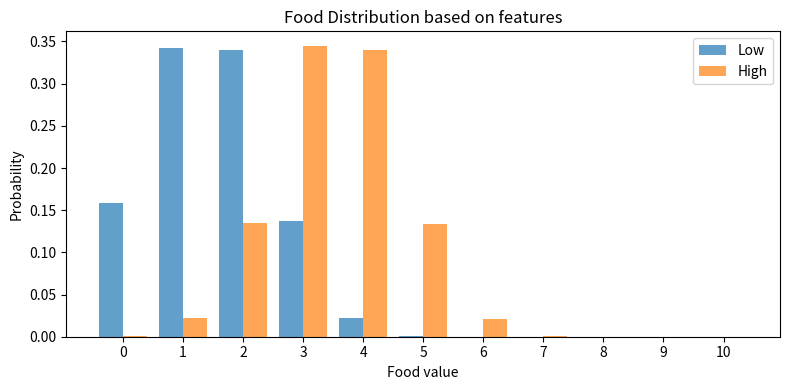

The matplotlib source for this figure:
# -*- coding: utf-8 -*-
"""
Created on Tue Oct 28 11:05:40 2025

@author: Sebastian Montesinos

Produces the sequence of trials for each participant, using an additive rule:
- Tail and Shape each contribute independently to total food.
- Color is present but does not affect food.
"""

import itertools
import numpy as np
import pandas as pd
import os
import matplotlib.pyplot as plt

# ============================
# --- Parameters ---
# ============================
mean_high = 3.5   # Means of distributions to draw from
mean_low = 1.5
std_dev = 1   # Spread of each distribution
participants = 2
save_csv = True
output_dir = r'C:\Users\<user>\Desktop\TestExp\Trial_Files' #Output path
os.makedirs(output_dir, exist_ok=True)
training_reps = 3
testing_reps = 1
testing = 0 #Turn off testing for now (may not need it)


# ============================
# --- Visualize Distributions ---
# ============================
n_samples = 100000  # Number to sample

# Sample low distribution
low_samples = np.random.normal(mean_low, std_dev, n_samples)
low_samples = np.clip(np.round(low_samples), 0, 10).astype(int)

# Sample high distribution
high_samples = np.random.normal(mean_high, std_dev, n_samples)
high_samples = np.clip(np.round(high_samples), 0, 10).astype(int)

# Count occurrences
low_counts = np.bincount(low_samples, minlength=11)  
high_counts = np.bincount(high_samples, minlength=11) 
values = np.arange(0, 11)

# Plot histogram
plt.figure(figsize=(8, 4))
plt.bar(values - 0.2, low_counts / n_samples, width=0.4, alpha=0.7, label="Low")
plt.bar(values + 0.2, high_counts / n_samples, width=0.4, alpha=0.7, label="High")
plt.xticks(values)
plt.xlabel("Food value")
plt.ylabel("Probability")
plt.title("Food Distribution based on features")
plt.legend()
plt.tight_layout()
plt.show()



# ============================
# --- Stimulus Setup ---
# ============================
tails = ["T", "N"]   # Tail / No Tail
colors = ["B", "Y"]  # Blue / Yellow (does not affect food)
shapes = ["S", "C"]  # Square / Circle

stimuli = []
for t, c, s in itertools.product(tails, colors, shapes):
    stimuli.append({
        "tail": t,
        "color": c,
        "shape": s,
        "image_file": f"{t}_{c}_{s}.png"
    })

stim_df = pd.DataFrame(stimuli)

# ============================
# --- Sampling Function ---
# ============================
def sample_additive(tail, shape):
    """
    Sample food amount using an additive rule:
      - Each feature contributes independently.
      - Tail and Square add positively.
      - Each contribution is drawn from its respective distribution.
    """
    # Sample each feature independently
    tail_food = np.random.normal(mean_high if tail == "T" else mean_low, std_dev)
    shape_food = np.random.normal(mean_high if shape == "S" else mean_low, std_dev)

    # Clip each contribution so it can't be negative
    tail_food = np.clip(tail_food, 0, 10)
    shape_food = np.clip(shape_food, 0, 10)

    total = tail_food + shape_food

    # Round and ensure final value is between 1-10
    total_rounded = int(np.clip(round(total), 1, 10))

    # Print result (this is just to debug)
    print(f"tail={tail} ({tail_food:.2f}), shape={shape} ({shape_food:.2f}) → total={total:.2f} → rounded={total_rounded}")

    return total_rounded


# ============================
# --- Label Categories in dataframe ---
# ============================
def label_category(tail, shape):
    if tail == "T" and shape == "S":
        return "high"
    elif tail == "N" and shape == "C":
        return "low"
    else:
        return "medium"

# ============================
# --- Trial Generation ---
# ============================
def generate_trials(participant_id, training_reps=2, testing_reps=1):
    """
    Create a dataframe with randomized training and testing trials for one participant.
    """
    training_trials = []
    for i in range(training_reps):
        shuffled = stim_df.sample(frac=1).reset_index(drop=True)
        shuffled["phase"] = "training"
        shuffled["rep"] = i + 1
        shuffled["trial_num"] = range(1 + i * len(shuffled), 1 + (i + 1) * len(shuffled))
        shuffled["food_amount"] = [
            sample_additive(t, s) for t, s in zip(shuffled["tail"], shuffled["shape"])
        ]
        shuffled["category"] = [label_category(t, s) for t, s in zip(shuffled["tail"], shuffled["shape"])]
        training_trials.append(shuffled)

    training_df = pd.concat(training_trials, ignore_index=True)

    testing_trials = []
    start_trial = len(training_df)
    for i in range(testing_reps):
        shuffled_test = stim_df.sample(frac=1).reset_index(drop=True)
        shuffled_test["phase"] = "testing"
        shuffled_test["rep"] = i + 1
        shuffled_test["trial_num"] = range(start_trial + 1, start_trial + 1 + len(shuffled_test))
        shuffled_test["food_amount"] = [
            sample_additive(t, s) for t, s in zip(shuffled_test["tail"], shuffled_test["shape"])
        ]
        shuffled_test["category"] = [label_category(t, s) for t, s in zip(shuffled_test["tail"], shuffled_test["shape"])]
        start_trial += len(shuffled_test)
        testing_trials.append(shuffled_test)

    testing_df = pd.concat(testing_trials, ignore_index=True)
    all_trials = pd.concat([training_df, testing_df], ignore_index=True)
    all_trials["participant_id"] = participant_id
    all_trials["food_image_file"] = all_trials["food_amount"].astype(str) + "_food.png"
    return all_trials

# ============================
# --- Analysis Function ---
# ============================
def compute_feature_correlations(df):
    """Compute correlations of features and stimulus averages with food needed for training and testing phases."""
    
    participant = df['participant_id'].iloc[0]

    for phase in ["training"]:
        df_phase = df[df['phase'] == phase].copy()
        df_phase["tail_num"] = df_phase["tail"].map({"T": 1, "N": 0})
        df_phase["shape_num"] = df_phase["shape"].map({"S": 1, "C": 0})
        df_phase["color_num"] = df_phase["color"].map({"B": 1, "Y": 0})

        corr_tail = df_phase["tail_num"].corr(df_phase["food_amount"])
        corr_shape = df_phase["shape_num"].corr(df_phase["food_amount"])
        corr_color = df_phase["color_num"].corr(df_phase["food_amount"])

        print(f"\n{phase.capitalize()} phase correlations for participant {participant}:")
        print(f"  Tail (Has one):  {corr_tail:.3f}")
        print(f"  Shape (Square): {corr_shape:.3f}")
        print(f"  Color (Blue): {corr_color:.3f} (should be ~0)")

        stim_means = (
            df_phase.groupby("image_file", as_index=False)["food_amount"]
            .mean()
            .rename(columns={"food_amount": "mean_food_amount"})
        )
        print(f"\nAverage food amount per stimulus ({phase}):")
        for _, row in stim_means.iterrows():
            print(f"  {row['image_file']}: {row['mean_food_amount']:.2f}")

# ============================
# --- Run Experiment Generation ---
# ============================
all_data = []
for participant_id in range(1, participants + 1):
    df = generate_trials(participant_id, training_reps=training_reps, testing_reps=testing_reps)
    all_data.append(df)
    compute_feature_correlations(df)
        # Below adds the paths to all the images in a randomized order for testing
    fixed_images = [
        "Resources/T_B_S.png", "Resources/T_Y_S.png", "Resources/T_B_C.png", "Resources/T_Y_C.png",
        "Resources/N_B_S.png", "Resources/N_Y_S.png", "Resources/N_B_C.png", "Resources/N_Y_C.png"
    ]

    rand_images = np.random.permutation(fixed_images).tolist()
    df["images_list"] = ",".join(rand_images)


    if save_csv:
        # Save CSVs, only saving training for now
        out_path = os.path.join(output_dir, f"subj{participant_id:03d}_trials.csv")
        if testing:
            df.to_csv(out_path, index=False)
        df[df['phase'] == 'training'].to_csv(os.path.join(output_dir, f"subj{participant_id:03d}_training.csv"), index=False)
        if testing:
            df[df['phase'] == 'testing'].to_csv(os.path.join(output_dir, f"subj{participant_id:03d}_testing.csv"), index=False)

# Combine all participants’ data
if testing:
    all_data_df = pd.concat(all_data, ignore_index=True)
    all_data_df.to_csv(os.path.join(output_dir, "all_trials.csv"), index=False)

print("\nPreview:")
print(df[['phase', 'tail', 'shape', 'color', 'food_amount', 'category', 'trial_num']])
